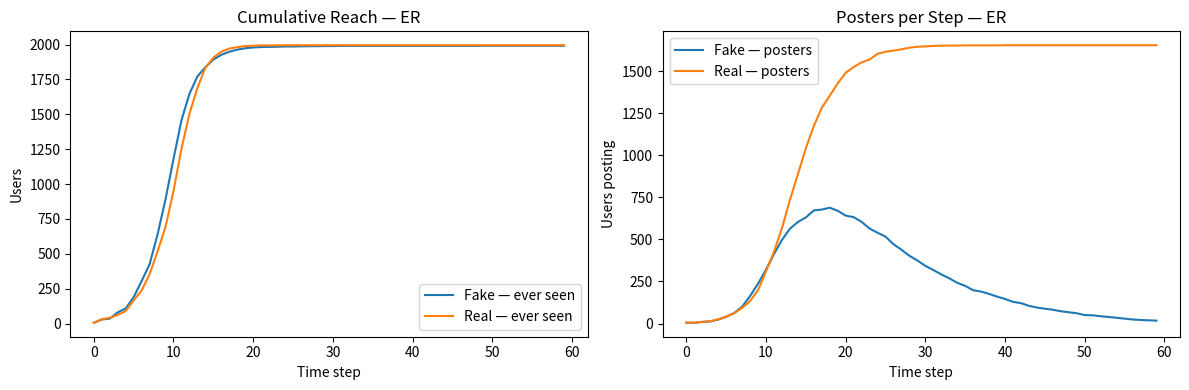
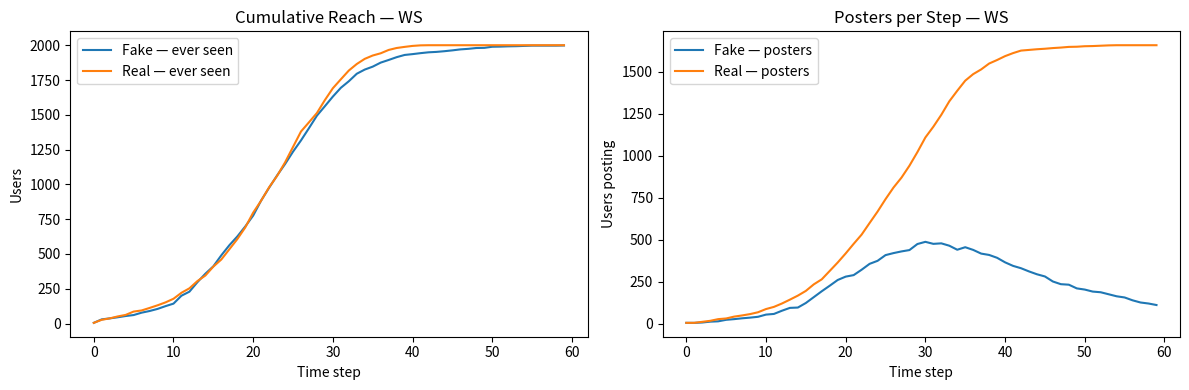
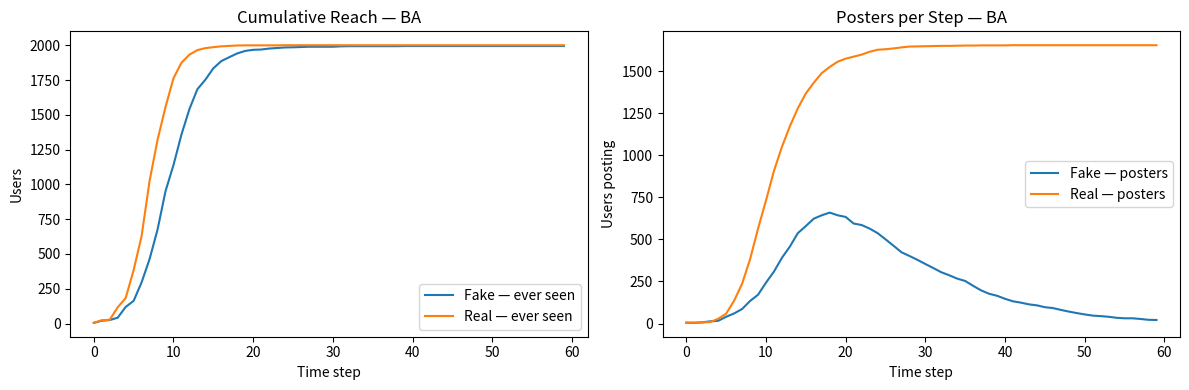

Reproduce these figures in Python, in order.
# CITS4403 — Social Media News Spread Model (Fake vs Real)
# -----------------------------------------------------------------------------
# This is a FULL, WORKING Python script you can run locally.
# It models information diffusion on social networks and compares ER/WS/BA graphs.
# It implements two competing contagions (Fake vs Real), platform interventions,
# and collects basic metrics (reach over time, peak concurrency, etc.).
#
# IMPORTANT: Every block is thoroughly commented so you can understand line-by-line.
# You can run this as:  python news_spread_model.py
# Or paste into a Jupyter notebook cell.
# -----------------------------------------------------------------------------

# ------------------------------
# 0) Imports
# ------------------------------
import math                  # math utilities (e.g., for safe computations)
import random                # pseudo-random numbers for stochastic rules
from dataclasses import dataclass  # structured parameter container
from typing import Dict, List, Tuple, Literal  # type hints for clarity

import numpy as np           # numeric arrays; handy for counters and vectors
import networkx as nx        # graph generation and operations
import matplotlib.pyplot as plt  # plotting results

# ------------------------------
# 1) Reproducibility (set seed)
# ------------------------------
random.seed(42)      # ensure runs are repeatable
np.random.seed(42)   # ensure NumPy random is repeatable

# ------------------------------
# 2) Model states (simple small ints for speed)
# ------------------------------
# For each contagion type (Fake or Real), each node can be in one of 5 states.
# We choose integers because they're efficient and easy to count.
STATE_UNAWARE   = 0  # has not seen the item yet
STATE_SEEN      = 1  # has seen/consumed but not posted
STATE_POSTED    = 2  # has posted/shared it in the current or previous step
STATE_QUARANT   = 3  # quarantined/flagged (platform intervention)
STATE_IMMUNE    = 4  # lost interest / will not share this item

# We'll refer to contagions by short string labels so we can store two parallel state dicts
CONTAGION_FAKE = "F"
CONTAGION_REAL = "R"

# ------------------------------
# 3) Parameter container
# ------------------------------
@dataclass
class Params:
    # Network parameters
    topology: Literal["ER", "WS", "BA"] = "BA"  # which graph family to use
    n: int = 2000                                  # number of nodes
    mean_degree: int = 8                           # approximate average degree
    p_er: float = 0.004                            # ER edge probability (approx for mean_degree)
    ws_rewire_p: float = 0.05                      # WS rewire probability (small-world)
    ba_m: int = 4                                  # BA: edges to attach from new node to existing

    # Diffusion parameters (shared base rates)
    beta_see: float = 0.6       # probability to see a neighbor's post
    beta_share: float = 0.20    # base probability to share after seeing
    decay: float = 0.05         # probability a SEEN user becomes IMMUNE (loses interest)
    flag_prob: float = 0.10     # probability platform flags (quarantines) a FAKE seen/post

    # Competition / correction
    salience_fake: float = 1.20 # multiplicative boost for fake when choosing what to post
    correction_effect: float = 0.5  # seeing REAL reduces future share prob of FAKE by this factor

    # User heterogeneity (credulity)
    enable_heterogeneity: bool = False
    credulity_alpha: float = 2.0  # Beta(alpha,beta) for user credulity distribution
    credulity_beta: float = 5.0

    # Simulation
    T: int = 60                 # number of time steps
    n_seeds_fake: int = 5       # initial number of posters for FAKE
    n_seeds_real: int = 5       # initial number of posters for REAL

    # Attention constraints (if True, users can only act on one item per step)
    limit_attention: bool = True

# ------------------------------
# 4) Graph generation helpers
# ------------------------------
def build_graph(p: Params) -> nx.Graph:
    """Create and return a graph according to Params.topology.

    For comparable mean degree across families, we:
      - ER: choose p_er ~ mean_degree/(n-1)
      - WS: k ~ mean_degree (even) and rewire with ws_rewire_p
      - BA: m ~ mean_degree//2 (since avg deg ≈ 2m)
    """
    if p.topology == "ER":
        # For ER, set probability to achieve approx mean degree
        pe = p.p_er if p.p_er > 0 else p.mean_degree / max(1, (p.n - 1))
        G = nx.erdos_renyi_graph(p.n, pe)
    elif p.topology == "WS":
        # Ensure k is even and >=2
        k = max(2, p.mean_degree + (p.mean_degree % 2))
        G = nx.watts_strogatz_graph(p.n, k, p.ws_rewire_p)
    elif p.topology == "BA":
        m = max(1, p.ba_m)
        G = nx.barabasi_albert_graph(p.n, m)
    else:
        raise ValueError("Unknown topology")

    # Optionally ensure the graph is connected to avoid trivial isolates
    if not nx.is_connected(G):
        # Take the largest connected component only (common in ER with small p)
        largest_cc_nodes = max(nx.connected_components(G), key=len)
        G = G.subgraph(largest_cc_nodes).copy()
    return G

# ------------------------------
# 5) State initialisation per contagion
# ------------------------------
def init_states(G: nx.Graph, p: Params) -> Dict[str, Dict[int, int]]:
    """Create initial state dictionaries for FAKE and REAL contagions.

    Returns:
      states: { contagion_label -> {node -> state_int} }
    """
    states = {
        CONTAGION_FAKE: {node: STATE_UNAWARE for node in G.nodes()},
        CONTAGION_REAL: {node: STATE_UNAWARE for node in G.nodes()},
    }

    # Seed initial posters for each contagion at distinct nodes when possible
    nodes = list(G.nodes())
    random.shuffle(nodes)
    fake_seed_nodes = nodes[:min(p.n_seeds_fake, len(nodes))]
    real_seed_nodes = nodes[min(p.n_seeds_fake, len(nodes)):
                            min(p.n_seeds_fake + p.n_seeds_real, len(nodes))]

    for u in fake_seed_nodes:
        states[CONTAGION_FAKE][u] = STATE_POSTED
    for u in real_seed_nodes:
        states[CONTAGION_REAL][u] = STATE_POSTED

    return states

# ------------------------------
# 6) User heterogeneity (credulity)
# ------------------------------
def draw_user_credulity(G: nx.Graph, p: Params) -> Dict[int, float]:
    """Optionally draw a per-user credulity in [0,1] from a Beta distribution.
    Higher credulity => more likely to share after seeing.
    If disabled, returns 1.0 for all users (homogeneous population).
    """
    if not p.enable_heterogeneity:
        return {u: 1.0 for u in G.nodes()}
    alpha, beta = p.credulity_alpha, p.credulity_beta
    vals = np.random.beta(alpha, beta, size=G.number_of_nodes())
    return {u: float(vals[i]) for i, u in enumerate(G.nodes())}

# ------------------------------
# 7) Core step update for a single contagion
# ------------------------------
def step_contagion(G: nx.Graph,
                   current: Dict[int, int],
                   other: Dict[int, int],
                   contagion: str,
                   p: Params,
                   cred: Dict[int, float]) -> Dict[int, int]:
    """Compute next-state map for ONE contagion given the current states.

    Args:
      G: graph of users
      current: state dict for THIS contagion
      other: state dict for the competing contagion (to model correction effects)
      contagion: "F" or "R"
      p: parameters
      cred: per-user credulity in [0,1]

    Returns:
      next_state: dict of same shape with updated states (synchronous update)
    """
    next_state = current.copy()  # start from current; we'll change where needed

    # Precompute which nodes posted this step (to model exposure to neighbors)
    posters = [u for u, st in current.items() if st == STATE_POSTED]

    # For efficiency: create a boolean/fast lookup set for posters
    poster_set = set(posters)

    # Exposure pass: nodes can move from UNAWARE -> SEEN due to neighbors' posts
    for u in G.nodes():
        if current[u] == STATE_UNAWARE:
            # If any neighbor posted, user might SEE it with probability beta_see
            # Stop at first positive exposure for speed
            saw = False
            for v in G.neighbors(u):
                if v in poster_set and random.random() < p.beta_see:
                    saw = True
                    break
            if saw:
                next_state[u] = STATE_SEEN

    # Sharing / decay / flagging pass
    for u in G.nodes():
        st = current[u]

        if st == STATE_SEEN:
            # Decide whether user u will share this contagion
            # Base share prob = beta_share * credulity
            share_prob = p.beta_share * cred.get(u, 1.0)

            # If competing contagion REAL has been seen/posted by u, downweight FAKE share
            if contagion == CONTAGION_FAKE:
                if other[u] in (STATE_SEEN, STATE_POSTED, STATE_QUARANT, STATE_IMMUNE):
                    share_prob *= p.correction_effect  # e.g., 0.5 reduces share prob

            # Optional salience boost for FAKE when choosing among multiple items
            if contagion == CONTAGION_FAKE and p.limit_attention:
                share_prob *= p.salience_fake

            if random.random() < min(1.0, share_prob):
                next_state[u] = STATE_POSTED
            elif random.random() < p.decay:
                # loses interest
                next_state[u] = STATE_IMMUNE

        elif st == STATE_POSTED:
            # Posting persists one step; user can get flagged if this is FAKE
            if contagion == CONTAGION_FAKE and random.random() < p.flag_prob:
                next_state[u] = STATE_QUARANT

        elif st == STATE_QUARANT:
            # Quarantined users remain quarantined (simple model)
            next_state[u] = STATE_QUARANT

        # IMMUNE and UNAWARE handled implicitly (no changes unless exposed)

    return next_state

# ------------------------------
# 8) Full two-contagion simulation loop
# ------------------------------
def simulate(G: nx.Graph, p: Params) -> Dict[str, np.ndarray]:
    """Run the two-contagion simulation and collect time-series metrics.

    Returns a dict of metrics with arrays of length T (or <=T if graph shrank).
    """
    # Init states
    states = init_states(G, p)

    # Per-user credulity
    cred = draw_user_credulity(G, p)

    # Metrics to track over time, one series per contagion
    # We store: ever_seen, current_posters, quarantined counts per step
    ever_seen_F = np.zeros(p.T, dtype=int)
    ever_seen_R = np.zeros(p.T, dtype=int)
    posters_F   = np.zeros(p.T, dtype=int)
    posters_R   = np.zeros(p.T, dtype=int)
    quarant_F   = np.zeros(p.T, dtype=int)

    # A helper to compute "ever seen" cumulative set
    seen_ever_F = set(u for u, st in states[CONTAGION_FAKE].items() if st in (STATE_SEEN, STATE_POSTED, STATE_QUARANT, STATE_IMMUNE))
    seen_ever_R = set(u for u, st in states[CONTAGION_REAL].items() if st in (STATE_SEEN, STATE_POSTED, STATE_QUARANT, STATE_IMMUNE))

    # Time loop
    for t in range(p.T):
        # Record metrics BEFORE stepping (current step status)
        posters_F[t] = sum(1 for st in states[CONTAGION_FAKE].values() if st == STATE_POSTED)
        posters_R[t] = sum(1 for st in states[CONTAGION_REAL].values() if st == STATE_POSTED)
        quarant_F[t] = sum(1 for st in states[CONTAGION_FAKE].values() if st == STATE_QUARANT)

        # Update ever-seen sets
        seen_ever_F.update([u for u, st in states[CONTAGION_FAKE].items() if st in (STATE_SEEN, STATE_POSTED, STATE_QUARANT, STATE_IMMUNE)])
        seen_ever_R.update([u for u, st in states[CONTAGION_REAL].items() if st in (STATE_SEEN, STATE_POSTED, STATE_QUARANT, STATE_IMMUNE)])
        ever_seen_F[t] = len(seen_ever_F)
        ever_seen_R[t] = len(seen_ever_R)

        # Synchronous update: compute next states for each contagion based on CURRENT ones
        next_F = step_contagion(G, states[CONTAGION_FAKE], states[CONTAGION_REAL], CONTAGION_FAKE, p, cred)
        next_R = step_contagion(G, states[CONTAGION_REAL], states[CONTAGION_FAKE], CONTAGION_REAL, p, cred)

        # Assign for next iteration
        states[CONTAGION_FAKE] = next_F
        states[CONTAGION_REAL] = next_R

    # Pack results
    return {
        "ever_seen_F": ever_seen_F,
        "ever_seen_R": ever_seen_R,
        "posters_F": posters_F,
        "posters_R": posters_R,
        "quarant_F": quarant_F,
        "N": np.array([G.number_of_nodes()] * p.T),
    }

# ------------------------------
# 9) Convenience: run experiment for a given topology and plot
# ------------------------------

def run_and_plot(topology: str, p: Params) -> Dict[str, np.ndarray]:
    """Build graph for the chosen topology, run simulation, and make plots."""
    # Update topology in params (copy-ish behaviour)
    p = Params(**{**p.__dict__, "topology": topology})

    # Choose graph probability parameters to maintain mean degree across families
    if topology == "ER":
        p.p_er = p.mean_degree / max(1, (p.n - 1))
    elif topology == "WS":
        # mean_degree already used as k (even) in build_graph
        pass
    elif topology == "BA":
        p.ba_m = max(1, p.mean_degree // 2)

    # Build graph and simulate
    G = build_graph(p)
    out = simulate(G, p)

    # Create figure with two subplots: reach and posters per step
    fig, axes = plt.subplots(1, 2, figsize=(12, 4))

    # Plot ever seen (cumulative reach)
    axes[0].plot(out["ever_seen_F"], label="Fake — ever seen")
    axes[0].plot(out["ever_seen_R"], label="Real — ever seen")
    axes[0].set_title(f"Cumulative Reach — {topology}")
    axes[0].set_xlabel("Time step")
    axes[0].set_ylabel("Users")
    axes[0].legend()

    # Plot posters per step (virality/peak)
    axes[1].plot(out["posters_F"], label="Fake — posters")
    axes[1].plot(out["posters_R"], label="Real — posters")
    axes[1].set_title(f"Posters per Step — {topology}")
    axes[1].set_xlabel("Time step")
    axes[1].set_ylabel("Users posting")
    axes[1].legend()

    plt.tight_layout()
    plt.show()

    # Print quick summary numbers to console
    print(f"\n=== {topology} SUMMARY ===")
    print(f"N (nodes): {out['N'][0]}")
    print(f"Final reach — Fake: {out['ever_seen_F'][-1]}  Real: {out['ever_seen_R'][-1]}")
    print(f"Peak posters — Fake: {int(out['posters_F'].max())}  Real: {int(out['posters_R'].max())}")
    print(f"Final quarantined (Fake): {out['quarant_F'][-1]}")

    return out

# ------------------------------
# 10) Main: compare ER, WS, BA (easy marks)
# ------------------------------
if __name__ == "__main__":
    # Choose a base param set that runs fast on a laptop and shows differences
    base = Params(
        topology="BA",       # will be overridden per run
        n=2000,               # size of the network; 2k runs fast and is illustrative
        mean_degree=8,        # average degree ~8 across families
        ws_rewire_p=0.05,     # small-world rewiring prob
        T=60,                 # number of steps
        n_seeds_fake=5,
        n_seeds_real=5,
        beta_see=0.6,
        beta_share=0.2,
        decay=0.05,
        flag_prob=0.1,
        salience_fake=1.2,
        correction_effect=0.5,
        enable_heterogeneity=False,  # set True to explore credulity differences
        limit_attention=True,
    )

    # Run three topologies back-to-back
    outputs = {}
    for topo in ["ER", "WS", "BA"]:
        outputs[topo] = run_and_plot(topo, base)

    # NOTE: You can now inspect `outputs` for programmatic comparisons if you wish.
